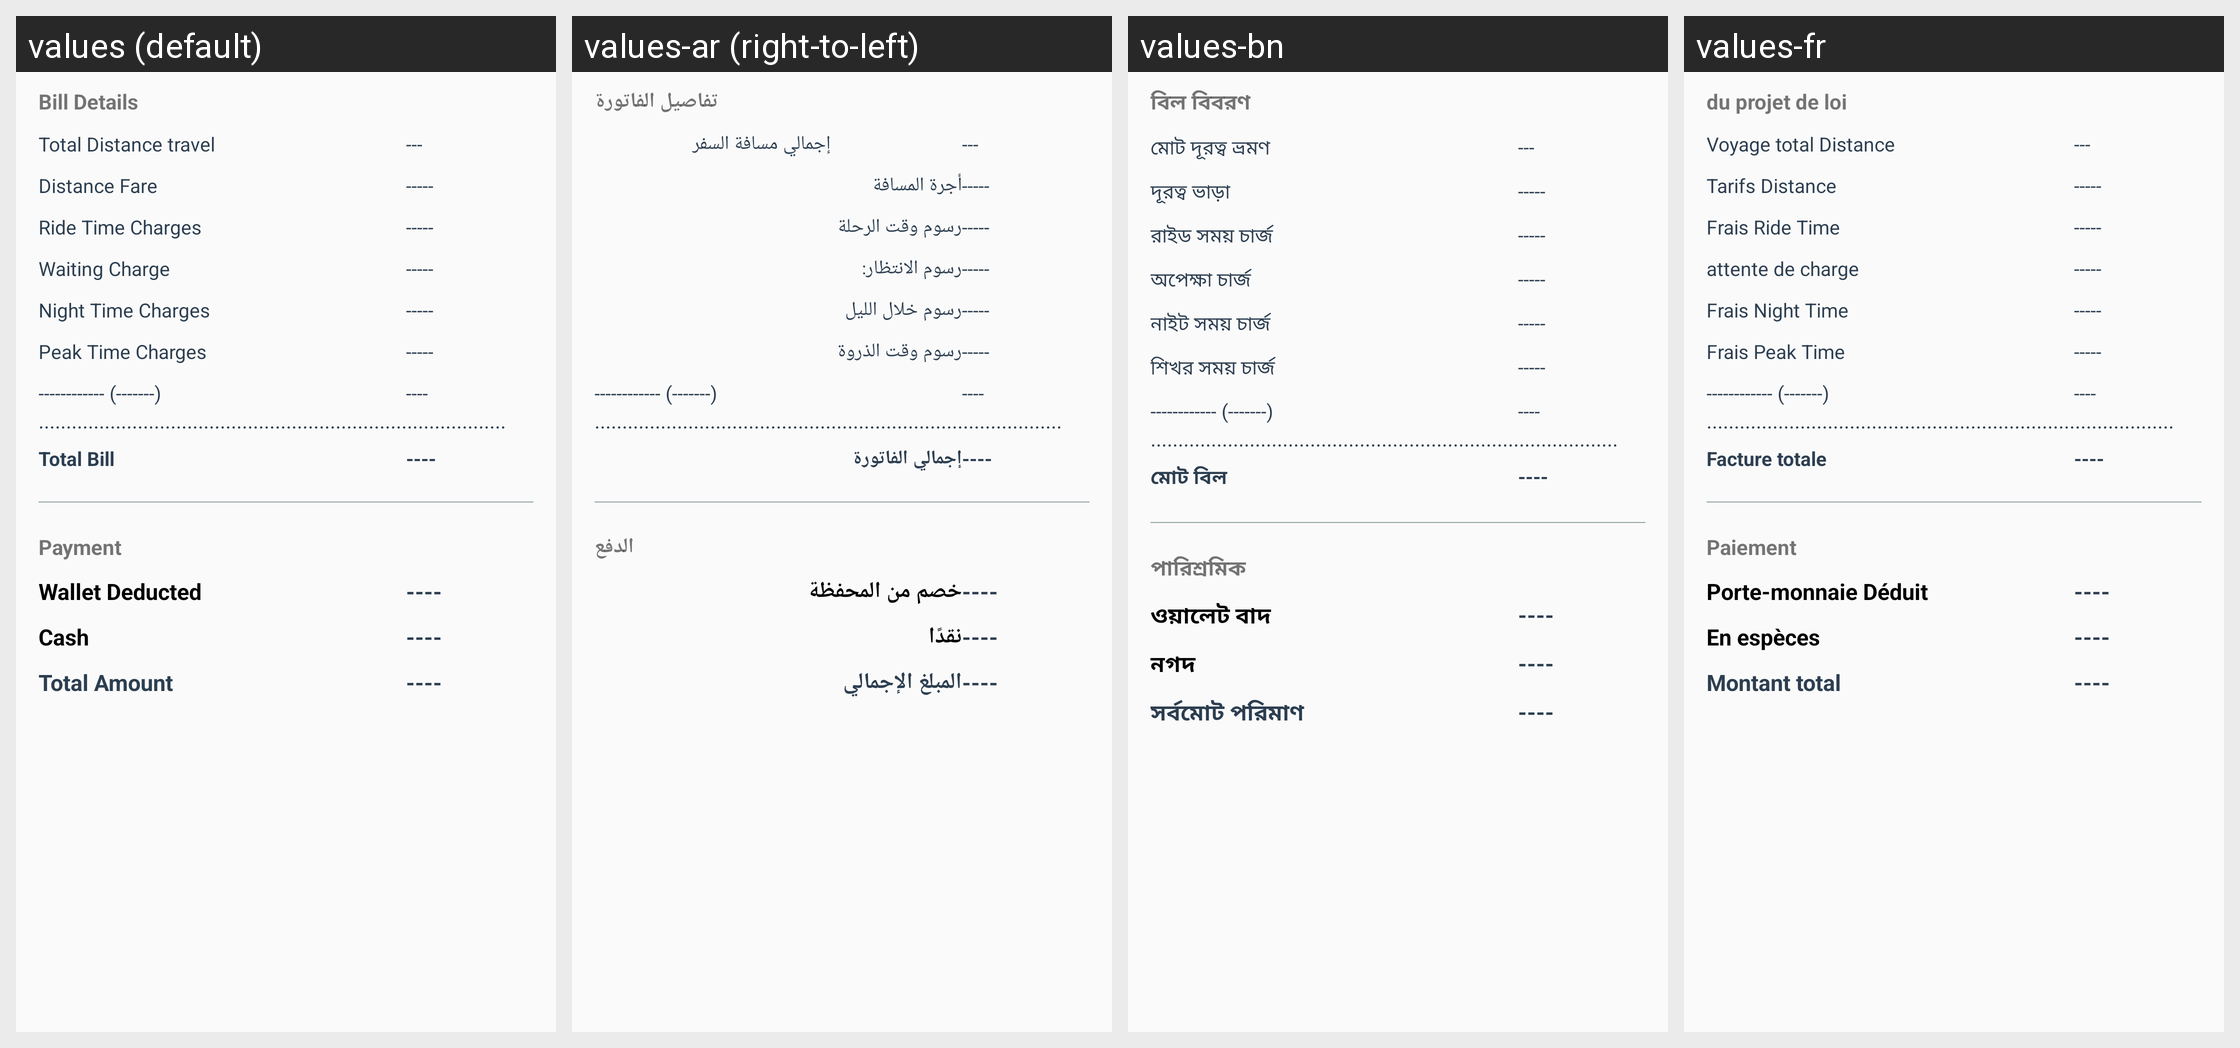

Here is an Android app screen in its default locale and in the app's own translations. Write out the translated-string differences for the strings that appear on this screen.
Android screen res/layout/selected_ride_layout_element.xml rendered under 4 locales, left to right: values (default), values-ar (right-to-left), values-bn, values-fr. Device: Nexus 5 (rendered at 1080×1920; each locale shown at half size, 540×960, under a caption strip naming it); theme AppTheme.
Other locales in the repository, not shown: values-es, values-hi, values-mn, values-ne, values-ne-rNP, values-pt, values-ro.
Strings drawn on this screen, with the default value and each locale's value (text and hints the layout hard-codes, and strings that could not be matched under every locale, appear in the picture but are not listed):

SELECTED_RIDE_ACTIVITY__bill_details
  values: Bill Details
  values-ar: تفاصيل الفاتورة
  values-bn: বিল বিবরণ
  values-fr: du projet de loi

SELECTED_RIDE_ACTIVITY__total_distance_travel
  values: Total Distance travel
  values-ar: إجمالي مسافة السفر
  values-bn: মোট দূরত্ব ভ্রমণ
  values-fr: Voyage total Distance

SELECTED_RIDE_ACTIVITY__distance_fare
  values: Distance Fare
  values-ar: أجرة المسافة
  values-bn: দূরত্ব ভাড়া
  values-fr: Tarifs Distance

SELECTED_RIDE_ACTIVITY__ride_time_charges
  values: Ride Time Charges
  values-ar: رسوم وقت الرحلة
  values-bn: রাইড সময় চার্জ
  values-fr: Frais Ride Time

SELECTED_RIDE_ACTIVITY__waiting_charge
  values: Waiting Charge
  values-ar: رسوم الانتظار:
  values-bn: অপেক্ষা চার্জ
  values-fr: attente de charge

SELECTED_RIDE_ACTIVITY__night_time_charges
  values: Night Time Charges
  values-ar: رسوم خلال الليل
  values-bn: নাইট সময় চার্জ
  values-fr: Frais Night Time

SELECTED_RIDE_ACTIVITY__peak_time_charges
  values: Peak Time Charges
  values-ar: رسوم وقت الذروة
  values-bn: শিখর সময় চার্জ
  values-fr: Frais Peak Time

SELECTED_RIDE_ACTIVITY__total_bill
  values: Total Bill
  values-ar: إجمالي الفاتورة
  values-bn: মোট বিল
  values-fr: Facture totale

SELECTED_RIDE_ACTIVITY__payment
  values: Payment
  values-ar: الدفع
  values-bn: পারিশ্রমিক
  values-fr: Paiement

SELECTED_RIDE_ACTIVITY__wallet
  values: Wallet Deducted
  values-ar: خصم من المحفظة
  values-bn: ওয়ালেট বাদ
  values-fr: Porte-monnaie Déduit

SELECTED_RIDE_ACTIVITY__cash
  values: Cash
  values-ar: نقدًا
  values-bn: নগদ
  values-fr: En espèces

SELECTED_RIDE_ACTIVITY__tootal_paid
  values: Total Amount
  values-ar: المبلغ الإجمالي
  values-bn: সর্বমোট পরিমাণ
  values-fr: Montant total
